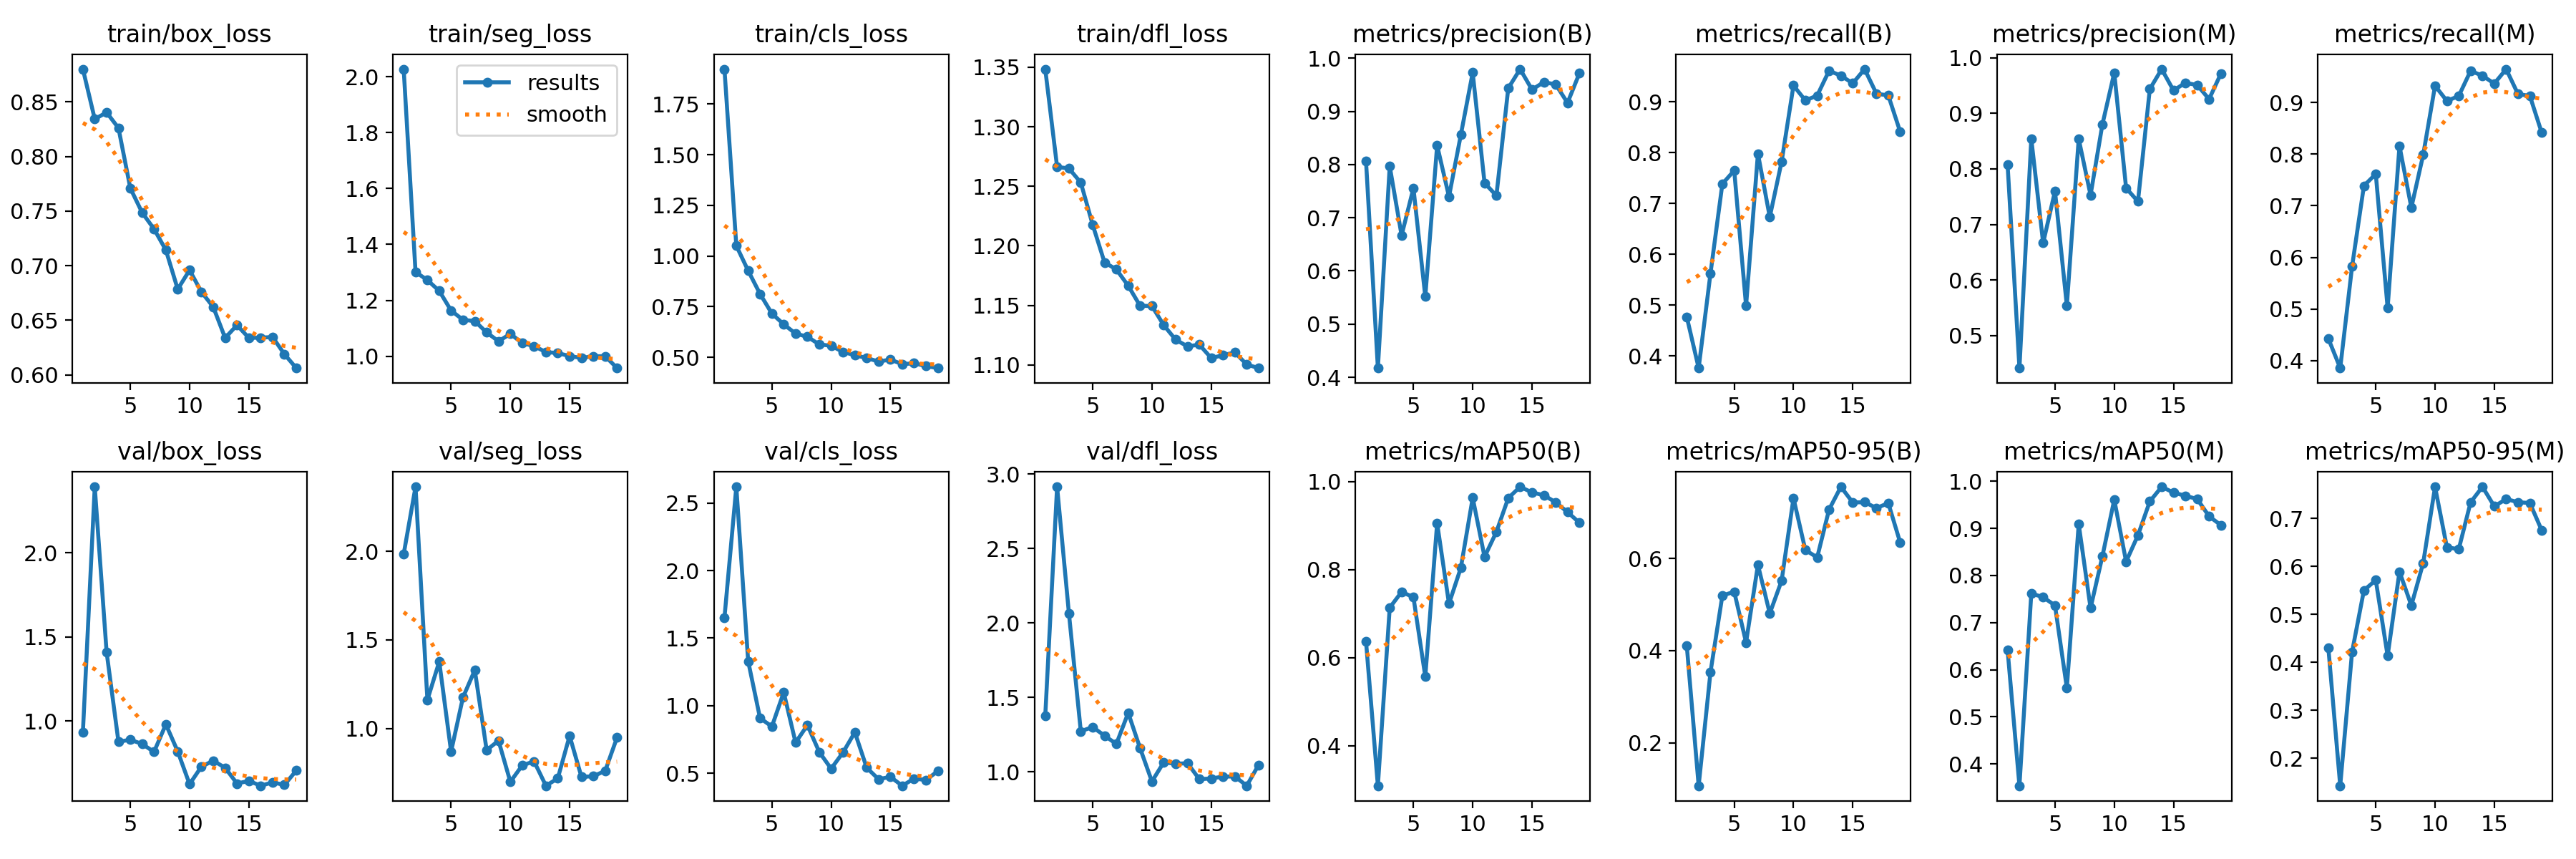

Values plotted in this chart, from the file beside it:
epoch, time, train/box_loss, train/seg_loss, train/cls_loss, train/dfl_loss, metrics/precision(B), metrics/recall(B), metrics/mAP50(B), metrics/mAP50-95(B), metrics/precision(M), metrics/recall(M), metrics/mAP50(M), metrics/mAP50-95(M), val/box_loss, val/seg_loss, val/cls_loss, val/dfl_loss, lr/pg0, lr/pg1, lr/pg2
1, 22.65, 0.8801, 2.027, 1.922, 1.348, 0.8062, 0.4767, 0.6369, 0.41, 0.8077, 0.4427, 0.6419, 0.4299, 0.9336, 1.985, 1.651, 1.376, 0.0005499, 0.0005499, 0.0005499
2, 42.87, 0.8344, 1.302, 1.051, 1.266, 0.4173, 0.3763, 0.3094, 0.1065, 0.4417, 0.3858, 0.3536, 0.1431, 2.393, 2.366, 2.619, 2.914, 0.001102, 0.001102, 0.001102
3, 62.71, 0.8404, 1.272, 0.9274, 1.265, 0.7967, 0.5629, 0.7137, 0.3535, 0.854, 0.5824, 0.7617, 0.4219, 1.41, 1.161, 1.33, 2.063, 0.00165, 0.00165, 0.00165
4, 82.3, 0.8262, 1.234, 0.8131, 1.253, 0.6667, 0.7386, 0.7494, 0.5194, 0.6667, 0.7386, 0.7539, 0.5503, 0.8762, 1.377, 0.9094, 1.274, 0.001651, 0.001651, 0.001651
5, 101.9, 0.771, 1.164, 0.716, 1.218, 0.7556, 0.765, 0.7376, 0.5279, 0.76, 0.7615, 0.7363, 0.5715, 0.8878, 0.8689, 0.8464, 1.302, 0.001645, 0.001645, 0.001645
6, 121.3, 0.7486, 1.131, 0.6629, 1.186, 0.5516, 0.4989, 0.5573, 0.4176, 0.554, 0.5023, 0.5614, 0.4137, 0.8628, 1.175, 1.099, 1.244, 0.001639, 0.001639, 0.001639
7, 140.9, 0.7336, 1.126, 0.6171, 1.18, 0.8358, 0.7982, 0.9053, 0.5862, 0.8539, 0.8157, 0.909, 0.5891, 0.8156, 1.329, 0.7281, 1.189, 0.001634, 0.001634, 0.001634
8, 160.4, 0.7143, 1.085, 0.6015, 1.166, 0.7396, 0.6735, 0.7228, 0.4807, 0.7528, 0.6963, 0.7307, 0.5187, 0.9797, 0.877, 0.8569, 1.397, 0.001628, 0.001628, 0.001628
9, 180, 0.6784, 1.054, 0.5635, 1.15, 0.856, 0.7825, 0.8042, 0.5519, 0.88, 0.7984, 0.8407, 0.607, 0.8184, 0.9305, 0.6577, 1.16, 0.001623, 0.001623, 0.001623
10, 199.6, 0.6959, 1.08, 0.5572, 1.149, 0.9727, 0.9322, 0.9631, 0.7309, 0.9727, 0.9322, 0.9608, 0.7659, 0.6237, 0.6978, 0.5348, 0.9366, 0.001617, 0.001617, 0.001617
11, 219.3, 0.6759, 1.048, 0.5263, 1.133, 0.7653, 0.9028, 0.829, 0.6184, 0.7653, 0.9028, 0.8293, 0.6399, 0.728, 0.7905, 0.6546, 1.065, 0.001612, 0.001612, 0.001612
12, 239.1, 0.6621, 1.036, 0.5108, 1.121, 0.7414, 0.9123, 0.8859, 0.6023, 0.7414, 0.9123, 0.8853, 0.6359, 0.7629, 0.8137, 0.8038, 1.055, 0.001606, 0.001606, 0.001606
13, 258.5, 0.6338, 1.015, 0.4963, 1.116, 0.9435, 0.9611, 0.9625, 0.706, 0.9435, 0.9611, 0.9571, 0.7336, 0.7214, 0.6756, 0.542, 1.06, 0.001601, 0.001601, 0.001601
14, 278.1, 0.6455, 1.012, 0.4793, 1.117, 0.9794, 0.9516, 0.9881, 0.7557, 0.9794, 0.9516, 0.9881, 0.766, 0.6274, 0.7173, 0.4572, 0.952, 0.001595, 0.001595, 0.001595
15, 297.6, 0.6338, 1.001, 0.4888, 1.106, 0.9409, 0.9364, 0.9754, 0.7216, 0.9409, 0.9364, 0.9757, 0.7252, 0.6431, 0.9575, 0.4746, 0.9566, 0.00159, 0.00159, 0.00159
16, 317.3, 0.634, 0.9943, 0.4662, 1.108, 0.9547, 0.9644, 0.969, 0.7224, 0.9547, 0.9644, 0.969, 0.7405, 0.6141, 0.7255, 0.4087, 0.9694, 0.001584, 0.001584, 0.001584
17, 336.9, 0.6346, 1, 0.4708, 1.111, 0.9506, 0.916, 0.953, 0.7096, 0.9506, 0.916, 0.9622, 0.7339, 0.6345, 0.7296, 0.4618, 0.9702, 0.001579, 0.001579, 0.001579
18, 356.3, 0.6189, 1, 0.4567, 1.1, 0.9159, 0.9127, 0.9307, 0.7202, 0.9253, 0.9127, 0.9255, 0.7322, 0.6192, 0.7598, 0.4511, 0.9079, 0.001573, 0.001573, 0.001573
19, 375.8, 0.6061, 0.9581, 0.447, 1.097, 0.9714, 0.8413, 0.9068, 0.6349, 0.9714, 0.8413, 0.9067, 0.6754, 0.7044, 0.9484, 0.5169, 1.048, 0.001568, 0.001568, 0.001568
